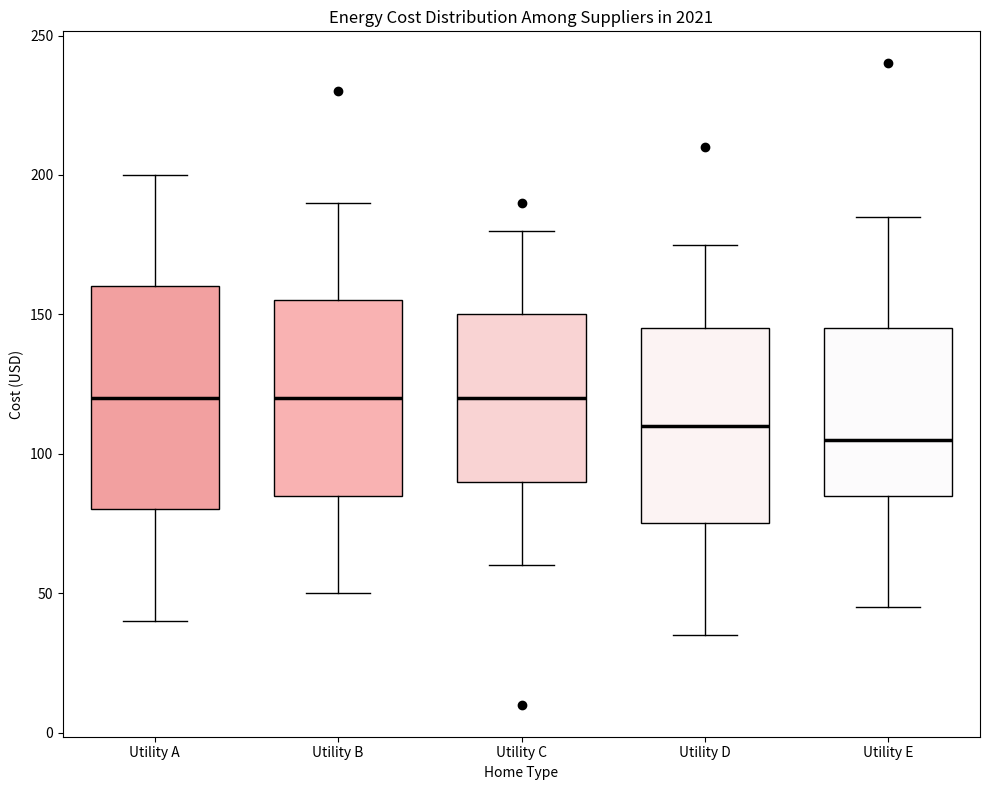

Python code for this plot: (Note: this script raises an exception after producing the figure.)


import matplotlib.pyplot as plt
import numpy as np

# Restructure the data
Home_Type = ["Utility A", "Utility B", "Utility C", "Utility D", "Utility E"]
Min_Cost = [40, 50, 60, 35, 45]
Q1_Cost = [80, 85, 90, 75, 85]
Median_Cost = [120, 120, 120, 110, 105]
Q3_Cost = [160, 155, 150, 145, 145]
Max_Cost = [200, 190, 180, 175, 185]
Outliers = [[], [230], [10, 190], [210], [240]]

# Create figure
fig = plt.figure(figsize=(10,8))

# Plot the boxplot
ax = fig.add_subplot()
bp = ax.boxplot(np.array([Min_Cost, Q1_Cost, Median_Cost, Q3_Cost, Max_Cost]), labels=Home_Type, patch_artist=True, widths=0.7, medianprops=dict(linestyle='-', linewidth=2.5, color='black'))

# Set custom colors for boxplot elements
colors = ['#f2a0a0', '#f9b2b2', '#f9d3d3', '#fcf3f3', '#fcfbfc']
for patch, color in zip(bp['boxes'], colors):
    patch.set_facecolor(color)

# Plot outliers manually
for i in range(len(Outliers)):
    for outlier in Outliers[i]:
        ax.plot(i+1, outlier, marker='o', markersize=6, color="black")

# Set title
ax.set_title("Energy Cost Distribution Among Suppliers in 2021")

# Set x and y axis label
ax.set_xlabel('Home Type')
ax.set_ylabel('Cost (USD)')

# Automatically resize the image and save
plt.tight_layout()
plt.savefig('/cpfs01/user/yehancheng/workspace/datasets/SimChartV2/demo/box/png/20_202312251044.png')

# Clear the current image state
plt.clf()
